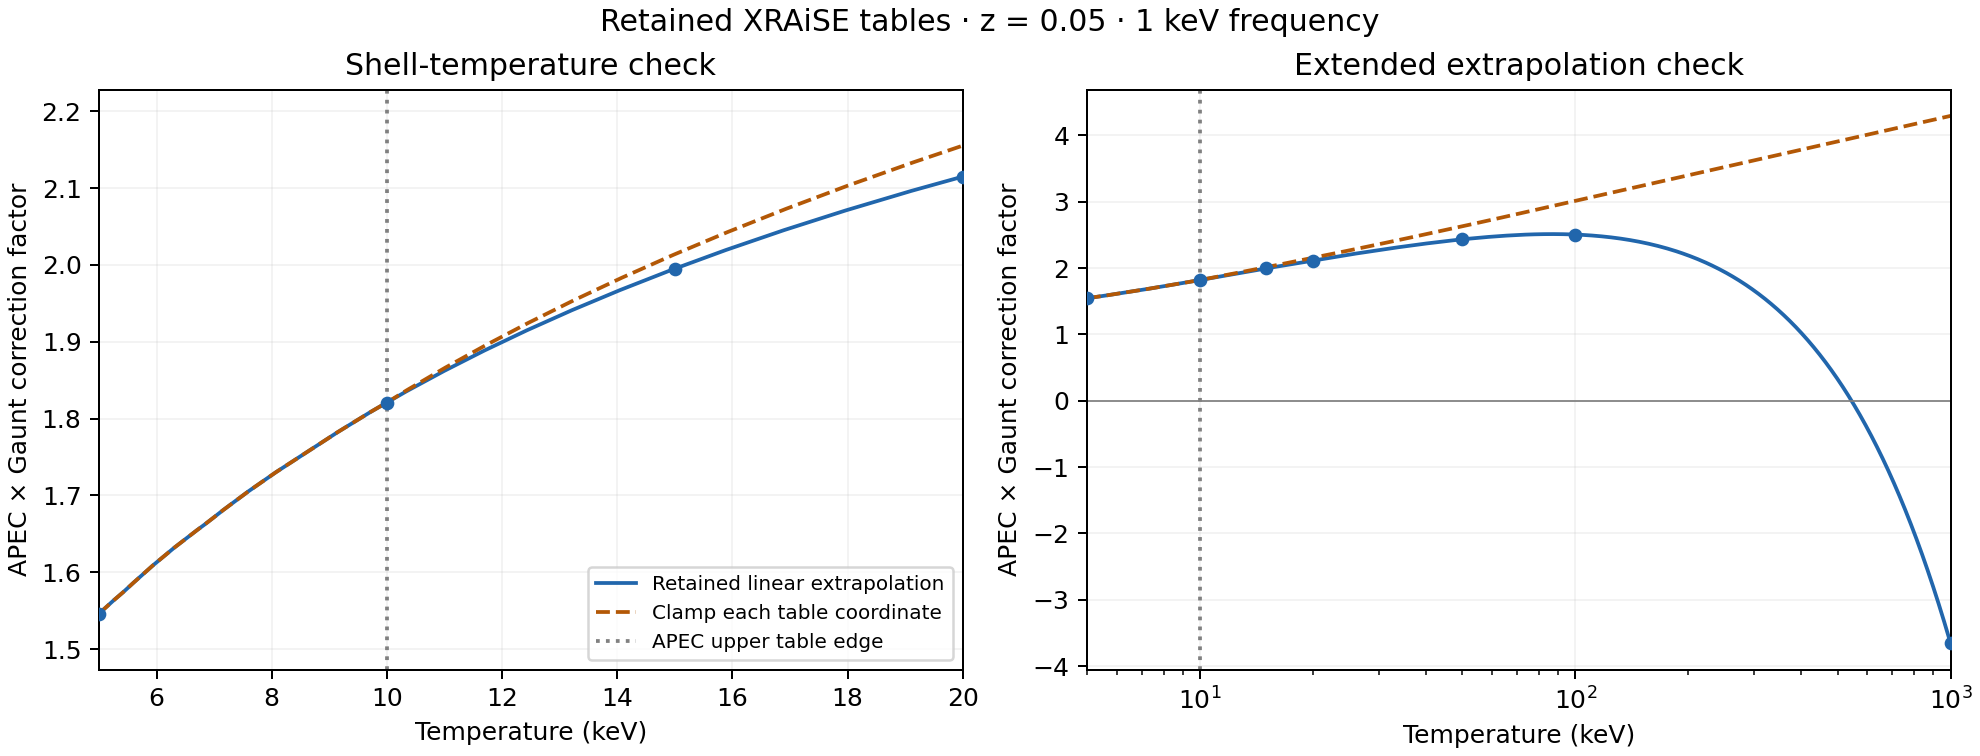

The table this chart was drawn from, first rows:
temperature_kev, apec_linear, gaunt_linear, product_linear, product_clamp_each_coordinate
5.0, 1.035, 1.494, 1.546, 1.546
5.003, 1.035, 1.494, 1.546, 1.546
5.005, 1.035, 1.495, 1.546, 1.546
5.008, 1.035, 1.495, 1.547, 1.547
5.011, 1.035, 1.495, 1.547, 1.547
5.012, 1.035, 1.495, 1.547, 1.547
5.013, 1.035, 1.495, 1.547, 1.547
5.016, 1.034, 1.496, 1.547, 1.547
5.019, 1.034, 1.496, 1.547, 1.547
5.021, 1.034, 1.496, 1.548, 1.548
5.024, 1.034, 1.496, 1.548, 1.548
5.027, 1.034, 1.497, 1.548, 1.548
5.029, 1.034, 1.497, 1.548, 1.548
5.032, 1.034, 1.497, 1.548, 1.548
5.035, 1.034, 1.497, 1.548, 1.548
5.037, 1.034, 1.497, 1.549, 1.549
5.04, 1.034, 1.498, 1.549, 1.549
5.043, 1.034, 1.498, 1.549, 1.549
5.045, 1.034, 1.498, 1.549, 1.549
5.048, 1.034, 1.498, 1.549, 1.549
5.051, 1.034, 1.499, 1.55, 1.55
5.053, 1.034, 1.499, 1.55, 1.55
5.056, 1.034, 1.499, 1.55, 1.55
5.059, 1.034, 1.499, 1.55, 1.55
5.061, 1.034, 1.499, 1.55, 1.55
5.064, 1.034, 1.5, 1.55, 1.55
5.067, 1.034, 1.5, 1.551, 1.551
5.069, 1.034, 1.5, 1.551, 1.551
5.072, 1.034, 1.5, 1.551, 1.551
5.075, 1.034, 1.501, 1.551, 1.551
5.077, 1.034, 1.501, 1.551, 1.551
5.08, 1.034, 1.501, 1.552, 1.552
5.083, 1.034, 1.501, 1.552, 1.552
5.085, 1.034, 1.502, 1.552, 1.552
5.088, 1.034, 1.502, 1.552, 1.552
5.091, 1.034, 1.502, 1.552, 1.552
5.094, 1.033, 1.502, 1.553, 1.553
5.096, 1.033, 1.502, 1.553, 1.553
5.099, 1.033, 1.503, 1.553, 1.553
5.102, 1.033, 1.503, 1.553, 1.553
5.104, 1.033, 1.503, 1.553, 1.553
5.107, 1.033, 1.503, 1.553, 1.553
5.11, 1.033, 1.504, 1.554, 1.554
5.113, 1.033, 1.504, 1.554, 1.554
5.115, 1.033, 1.504, 1.554, 1.554
5.118, 1.033, 1.504, 1.554, 1.554
5.121, 1.033, 1.505, 1.554, 1.554
5.123, 1.033, 1.505, 1.555, 1.555
5.126, 1.033, 1.505, 1.555, 1.555
5.129, 1.033, 1.505, 1.555, 1.555
5.129, 1.033, 1.505, 1.555, 1.555
5.132, 1.033, 1.505, 1.555, 1.555
5.134, 1.033, 1.506, 1.555, 1.555
5.137, 1.033, 1.506, 1.555, 1.555
5.14, 1.033, 1.506, 1.556, 1.556
5.142, 1.033, 1.506, 1.556, 1.556
5.145, 1.033, 1.507, 1.556, 1.556
5.148, 1.033, 1.507, 1.556, 1.556
5.151, 1.033, 1.507, 1.556, 1.556
5.153, 1.033, 1.507, 1.557, 1.557
... 10,062 more rows
